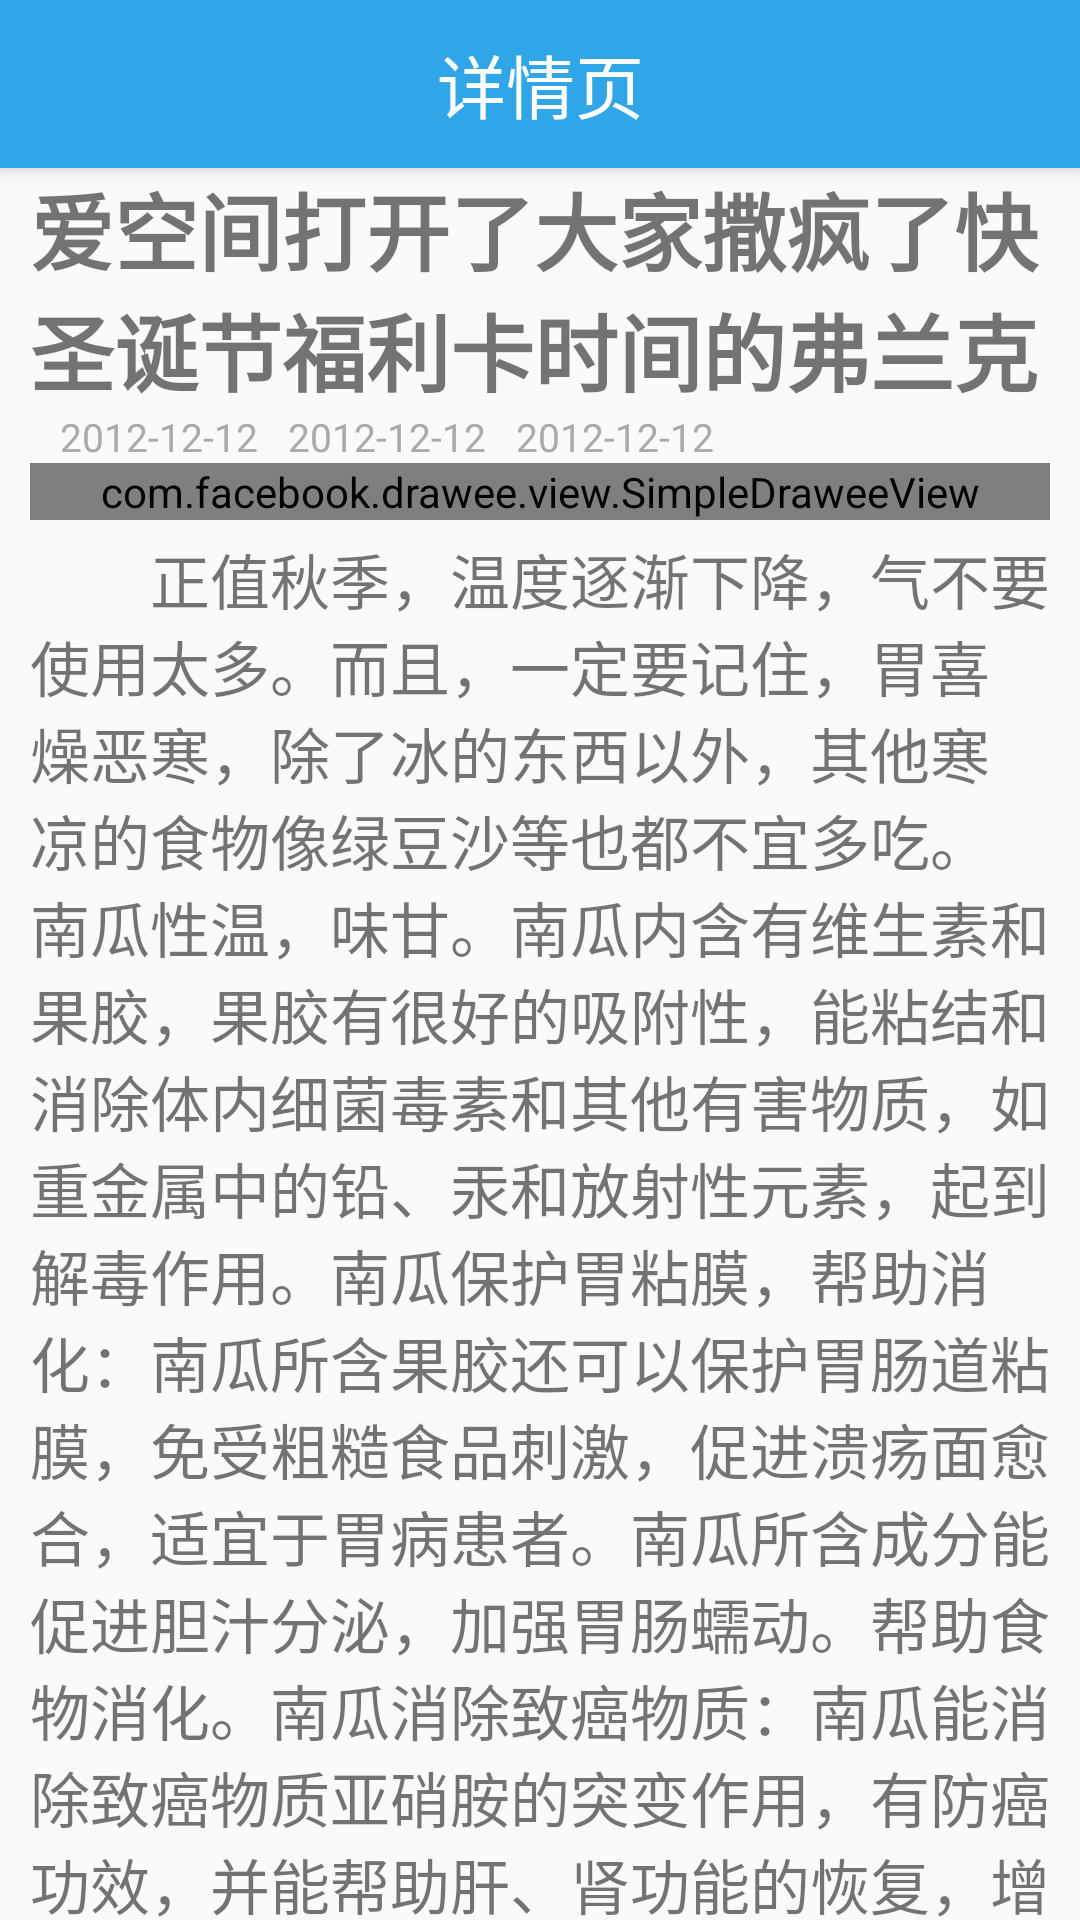

The Android layout XML behind this screen, and the referenced resources:
<!-- AndroidManifest.xml: application theme AppTheme -->
<!-- res/layout/activity_news_detial.xml -->
<?xml version="1.0" encoding="utf-8"?>
<android.support.design.widget.CoordinatorLayout xmlns:android="http://schemas.android.com/apk/res/android"
    xmlns:app="http://schemas.android.com/apk/res-auto"
    android:layout_width="match_parent"
    android:layout_height="match_parent">

    <android.support.design.widget.AppBarLayout
        android:layout_width="match_parent"
        android:layout_height="wrap_content">

        <android.support.v7.widget.Toolbar
            android:id="@+id/id_detial_toolBar"
            android:layout_width="match_parent"
            android:layout_height="wrap_content"
            android:background="?attr/colorPrimary"
            android:fitsSystemWindows="true"
            android:theme="@style/ThemeOverlay.AppCompat.Dark.ActionBar"
            app:layout_scrollFlags="scroll|enterAlways">
            

            <TextView
                android:id="@+id/tv_toolbar_title"
                android:layout_width="wrap_content"
                android:layout_height="wrap_content"
                android:layout_gravity="center_horizontal"
                android:text="@string/newDetial_title"
                android:textColor="@android:color/white"
                android:textSize="23sp" />
        </android.support.v7.widget.Toolbar>
    </android.support.design.widget.AppBarLayout>


    <android.support.v4.widget.NestedScrollView
        android:layout_width="match_parent"
        android:layout_height="wrap_content"
        android:paddingLeft="10dp"
        android:paddingRight="10dp"
        app:layout_behavior="@string/appbar_scrolling_view_behavior">


        <LinearLayout
            android:id="@+id/id_detial_contant_ll"
            android:layout_width="match_parent"
            android:layout_height="wrap_content"
            android:orientation="vertical">

            <TextView
                android:id="@+id/id_detial_title_tv"
                android:layout_width="match_parent"
                android:layout_height="wrap_content"
                android:text="爱空间打开了大家撒疯了快圣诞节福利卡时间的弗兰克"
                android:textSize="28sp"
                android:textStyle="bold" />

            <LinearLayout
                android:layout_width="match_parent"
                android:layout_height="wrap_content"
                android:orientation="horizontal">

                <TextView
                    android:id="@+id/id_detial_time_tv"
                    android:layout_width="wrap_content"
                    android:layout_height="wrap_content"
                    android:layout_marginLeft="10dp"
                    android:text="2012-12-12"
                    android:textColor="@android:color/darker_gray"
                    android:textSize="13sp"
                    android:typeface="sans" />

                <TextView
                    android:id="@+id/id_detial_category_tv"
                    android:layout_width="wrap_content"
                    android:layout_height="wrap_content"
                    android:layout_marginLeft="10dp"
                    android:text="2012-12-12"
                    android:textColor="@android:color/darker_gray"
                    android:textSize="13sp"
                    android:typeface="sans" />

                <TextView
                    android:id="@+id/id_detial_count_tv"
                    android:layout_width="wrap_content"
                    android:layout_height="wrap_content"
                    android:layout_marginLeft="10dp"
                    android:text="2012-12-12"
                    android:textColor="@android:color/darker_gray"
                    android:textSize="13sp"
                    android:typeface="sans" />
            </LinearLayout>

            <com.facebook.drawee.view.SimpleDraweeView
                android:id="@+id/id_detial_img_sd"
                android:layout_width="match_parent"
                android:layout_height="wrap_content" />

            <TextView
                android:id="@+id/id_detial_contant_tv"
                android:layout_width="match_parent"
                android:layout_height="wrap_content"
                android:paddingTop="5dp"
                android:text="　　正值秋季，温度逐渐下降，气不要使用太多。而且，一定要记住，胃喜燥恶寒，除了冰的东西以外，其他寒凉的食物像绿豆沙等也都不宜多吃。 　　南瓜性温，味甘。南瓜内含有维生素和果胶，果胶有很好的吸附性，能粘结和消除体内细菌毒素和其他有害物质，如重金属中的铅、汞和放射性元素，起到解毒作用。南瓜保护胃粘膜，帮助消化：南瓜所含果胶还可以保护胃肠道粘膜，免受粗糙食品刺激，促进溃疡面愈合，适宜于胃病患者。南瓜所含成分能促进胆汁分泌，加强胃肠蠕动。帮助食物消化。南瓜消除致癌物质：南瓜能消除致癌物质亚硝胺的突变作用，有防癌功效，并能帮助肝、肾功能的恢复，增强肝、肾细胞的再生能力。 　　蜂蜜味甘、性平，归脾、肺、大肠经。作用：补脾缓急，润肺止咳，润肠通便。宜于脾胃虚弱胃痛，津亏肠燥便秘，近代用于消化性溃疡。湿证、湿热证、胃胀腹胀、呕吐、便稀者忌食；不宜与葱、莴苣同食。　　随着生活节奏的加快，我们的肠胃承担着重大的压力，往往会出现一些肠胃问题，为我们的健康带来一定的影响。上面的秋季养胃食物能够帮助我们养出一个健康的肠胃，为我们的肠胃贴身代言。"
                android:textSize="20sp"
                android:typeface="sans" />

        </LinearLayout>


    </android.support.v4.widget.NestedScrollView>

   


</android.support.design.widget.CoordinatorLayout>
<!-- resources referenced by this layout -->
<resources>
  <string name="newDetial_title">详情页</string>
  <style name="MyToolBarStyle" parent="@style/ThemeOverlay.AppCompat.ActionBar">
          <item name="android:actionMenuTextColor">@android:color/white</item>
      </style>
  <style name="AppTheme" parent="BaseTheme" />
  <style name="BaseTheme" parent="Theme.AppCompat.Light.NoActionBar">
          
          <item name="colorPrimary">@color/colorPrimary</item>
          <item name="colorPrimaryDark">@color/colorPrimaryDark</item>
          <item name="colorAccent">@color/colorAccent</item>
          <item name="android:windowIsTranslucent">true</item>
          <item name="android:textColorPrimary">@android:color/white</item>
      </style>
  <color name="colorPrimary">#30A5E7</color>
  <color name="colorPrimaryDark">#30A5E7</color>
  <color name="colorAccent">#FF4081</color>
</resources>
